2-way image classification set "data_small" from GitHub (tomh014/shape-score); label vocabulary: alive, dead.

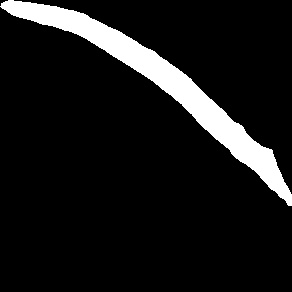
Label: dead

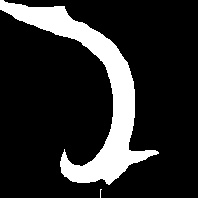
Label: alive

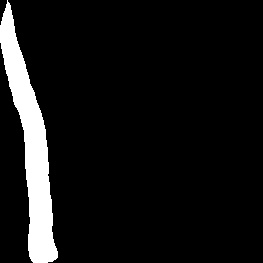
Label: dead

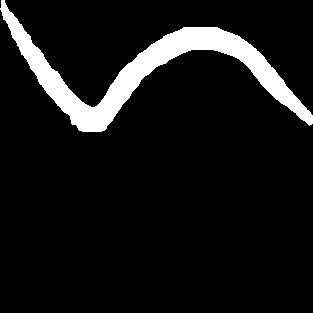
Label: alive
